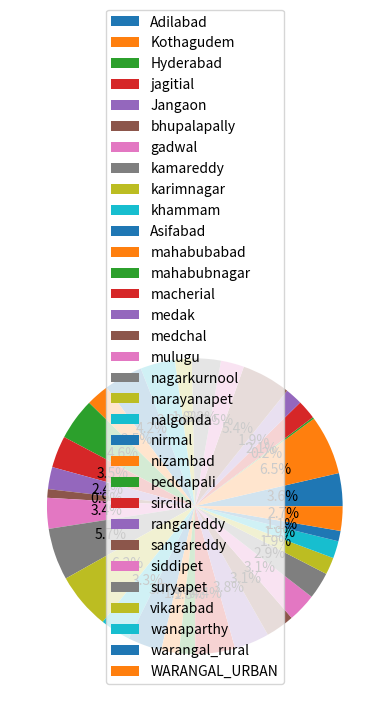

The matplotlib source for this figure:
from matplotlib import pyplot as plt

telangana_districts = ["Adilabad","Kothagudem","Hyderabad","jagitial","Jangaon","bhupalapally","gadwal","kamareddy","karimnagar","khammam","Asifabad","mahabubabad","mahabubnagar","macherial","medak","medchal","mulugu","nagarkurnool","narayanapet","nalgonda","nirmal","nizambad","peddapali","sircilla","rangareddy","sangareddy","siddipet","suryapet","vikarabad","wanaparthy","warangal_rural","WARANGAL_URBAN","Yadadri"]

area_in_sqkms = [4153,7483,217,2419,2188,6175,2928,3652,2128,4361,4878,2877,5285,4016,2786,1084,3881,6545,7122,3845,4288,2236,2019,5031,4403,3632,3607,3386,2152,2175,1309,3092]

plt.pie(area_in_sqkms,autopct='%0.1f%%')

plt.legend(telangana_districts)

plt.show()